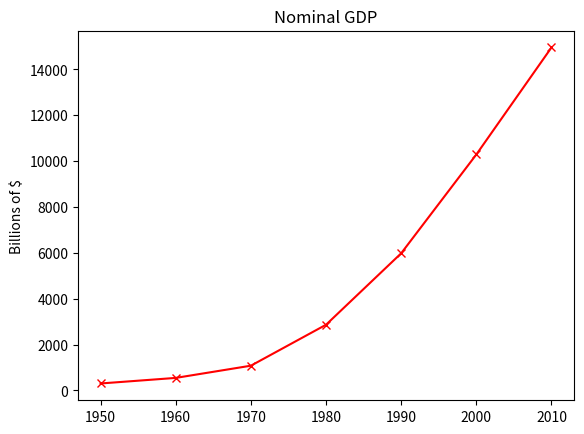

The matplotlib source for this figure: (Note: this script raises an exception after producing the figure.)
from matplotlib import pyplot as plt

# single-line chart
years = [1950, 1960, 1970, 1980, 1990, 2000, 2010]
gdp = [300.2, 543.3, 1075.9, 2862.5, 5979.6, 10289.7, 14958.3]

assert len(years) == len(gdp), "length of two lists should be same length"

# create a line chart, years in x-axis, gdp on y-axis
plt.plot(years, gdp, color = 'red', marker = 'x', linestyle = 'solid')

# add a title
plt.title('Nominal GDP')

# add a label to y-axis
plt.ylabel("Billions of $")
#plt.show()
plt.savefig('im/years_gdp.png')
plt.close()

# bar chart
movies = ["Annie Hall", "Ben-Hur", "Casablanca", "Gandhi", "West Side Story"]
num_oscars = [5, 11, 3, 8, 10]

# plot bars with left x-coordinates [0,1,2,3,4], heights[num_oscars]
plt.bar(range(len(movies)), num_oscars)

plt.title("My Favorite Movie")       # add a title
plt.ylabel("# of Academy Awards")    # label the y-axis

# x-axis
plt.xticks(range(len(movies)), movies)
#plt.show()
plt.savefig('im/movies_oscars.png')
plt.close()

# histograms of bucketed numeric values
from collections import Counter
grades = [83, 95, 91, 87, 70, 0, 85, 82, 100, 67, 73, 77, 0]

# Bucket grades by decile, but put 100 in with the 90s
Histogram = Counter(min(grade // 10 * 10, 90) for grade in grades)
#print(Histogram)

plt.bar([x + 5 for x in Histogram.keys()], # shifts bars right by 5
         Histogram.values(),  # given each bar its correct heights
         10,                   # given each bar a width of 10
         edgecolor = (0,0,0))  # black edges for each bar

plt.axis([-5, 105, 0, 5]) # x-axis from -5 to 105, y-axis from 0 to 5

plt.xticks([10 * i for i in range(11)]) # x-axis labels at 0, 10, ... 100
plt.xlabel("Decile")
plt.ylabel("# of students")
plt.title("Distribution of Exam 1 Grades")
#plt.show()
plt.savefig('im/scores_numbers.png')
plt.close()

# Huge difference bar chart
mentions = [500, 506]
years = [2017, 2018]

plt.bar(years, mentions, 0.8)
plt.xticks(years)
plt.ylabel("# of times I heard somone says 'data science'")

plt.ticklabel_format(useOffset = False)

# misleading y-axis only shows the part above 500
plt.axis([2016.5, 2018.5, 499, 506])

# Not so huge increase
# plt.axis([2016.5, 2018.5, 0, 550])
plt.title("Look at the Huge Increase")
#plt.show()
plt.savefig('im/huge_increase.png')
plt.close()

# lines chart
variance = [2 ** x for x in range(9)]
bias_squared = variance[::-1]   # reverse
#print("variance, bias_squared = ", variance, bias_squared)

total_error = [x+y for x, y in zip(variance, bias_squared)]

xs = [i for i, _ in enumerate(variance)]

# make multiple calls to plot.plot
# to show multiple series on the same chart
plt.plot(xs, variance, 'g-', label = 'variance') #green solid line
plt.plot(xs, bias_squared, 'r-.', label = 'bias^2') # red dot-dashed line
plt.plot(xs, total_error, 'b:', label = 'total_error') # blue dotted line

# a legend for free (loc = 9 means 'top center')
plt.legend(loc = 9)
plt.xlabel("model complxity")
plt.xticks([])
plt.title('The Bias-Variance Tradeoff')
#plt.show()
plt.savefig('im/variance_bias^2.png')
plt.close()

# scatter plot
friends = [ 70, 65, 72, 63, 71, 64, 60, 64, 67]
minutes = [175, 170, 205, 120, 220, 130, 105, 145, 190]
labels = ['a', 'b', 'c', 'd', 'e', 'f', 'g', 'h', 'i']

plt.scatter(friends, minutes)

# label each points
for label, friend_count, minute_count in zip(labels, friends, minutes):
    plt.annotate(label,
                 xy = (friend_count, minute_count), # put the label with its points
                 xytext = (5,-5),    # slightly offset ???
                 textcoords = 'offset points')

plt.title("Daily minutes vs. # of Friends")
plt.xlabel("# of Friends")
plt.ylabel("daily minutes spent on the site")
# plt.show()
plt.savefig('im/friends_minutes.png')
plt.close()
